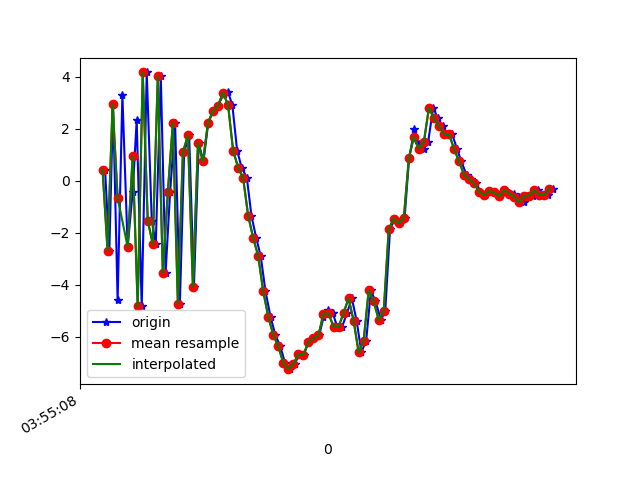

Source data for this figure (header and first rows):
1618199708970, 895371916156724, 0.42830825, 0.4049616, 8.471232
1618199708987, 895371935387494, -2.692, -0.4034, -7.803
1618199709002, 895371954618264, 2.946, 0.8611, 6.899
1618199709020, 895371973849034, -4.6, -0.6816, -3.83
1618199709039, 895371993079804, 3.297, 1.013, 0.5521
1618199709060, 895372012310574, -2.546, -0.3798, 5.589
1618199709080, 895372031541344, -0.4342, 0.08062, -7.231
1618199709096, 895372050772114, 2.317, 0.8869, 8.296
1618199709116, 895372070002884, -4.828, -0.9288, -3.733
1618199709136, 895372089233654, 4.157, 0.7057, -1.223
1618199709156, 895372108464424, -1.529, -0.06586, 6.807
1618199709172, 895372127695194, -2.428, -0.3235, -7.378
1618199709192, 895372146925964, 4.003, 1.261, 4.262
1618199709211, 895372166156734, -3.554, -0.2783, 2.278
1618199709229, 895372185387504, -0.4443, 0.2239, -7.617
1618199709249, 895372204618274, 2.211, 1.063, 6.705
1618199709268, 895372223849044, -4.72, -0.6069, -1.084
1618199709285, 895372243079814, 1.092, 0.5139, -5.274
1618199709305, 895372262310584, 1.736, 0.3733, 8.427
1618199709324, 895372281541354, -4.09, -1.013, -3.269
1618199709343, 895372300772124, 1.44, -0.4227, 5.21
1618199709362, 895372320002894, 0.7374, -0.2614, 1.952
1618199709381, 895372339233664, 2.226, -0.393, 4.325
1618199709401, 895372358464434, 2.676, -0.7159, 5.908
1618199709420, 895372377695204, 2.883, -1.238, 7.364
1618199709443, 895372396925974, 3.344, -0.9351, 8.325
1618199709459, 895372416156744, 3.421, -0.5395, 9.01
1618199709477, 895372435387514, 2.905, -1.688, 9.443
1618199709496, 895372454618284, 1.159, -2.532, 9.453
1618199709514, 895372473849054, 0.5059, -2.372, 8.446
1618199709535, 895372493079824, 0.1041, -2.803, 7.446
1618199709553, 895372512310594, -1.347, -3.296, 6.029
1618199709572, 895372531541364, -2.194, -3.01, 4.185
1618199709590, 895372550772134, -2.894, -2.802, 3.175
1618199709609, 895372570002904, -4.248, -2.731, 2.147
1618199709629, 895372589233674, -5.218, -2.6, 0.7203
1618199709648, 895372608464444, -5.921, -2.137, -0.7609
1618199709668, 895372627695214, -6.361, -2.157, -1.565
1618199709687, 895372646925984, -7.001, -1.839, -2.032
1618199709706, 895372666156754, -7.238, -1.139, -2.697
1618199709725, 895372685387524, -7.037, -0.5493, -3.836
1618199709744, 895372704618294, -6.661, -0.2986, -4.426
1618199709761, 895372723849064, -6.686, 0.147, -4.863
1618199709780, 895372743079834, -6.21, 0.6756, -4.903
1618199709800, 895372762310604, -6.054, 0.8284, -4.898
1618199709823, 895372781541374, -5.941, 1.499, -5.563
1618199709840, 895372800772144, -5.249, 1.901, -5.895
1618199709858, 895372820002914, -4.959, 2.05, -5.604
1618199709877, 895372839233684, -5.095, 1.545, -5.363
1618199709895, 895372858464454, -5.608, 1.538, -4.878
1618199709914, 895372877695224, -5.618, 1.216, -4.771
1618199709934, 895372896925994, -5.076, 1.174, -5.073
1618199709953, 895372916156764, -4.517, 0.7414, -4.467
1618199709972, 895372935387534, -5.378, 0.5396, -3.615
1618199709991, 895372954618304, -6.59, 0.6212, -3.56
1618199710010, 895372973849074, -6.141, 0.857, -3.869
1618199710029, 895372993079844, -4.214, 0.2779, -3.359
1618199710047, 895373012310614, -4.63, -0.2786, -2.424
1618199710069, 895373031541384, -5.346, -0.8239, -0.9666
1618199710086, 895373050772154, -4.998, -0.3762, -0.464
1618199710105, 895373070002924, -1.864, -0.3813, 0.2778
... 34 more rows
